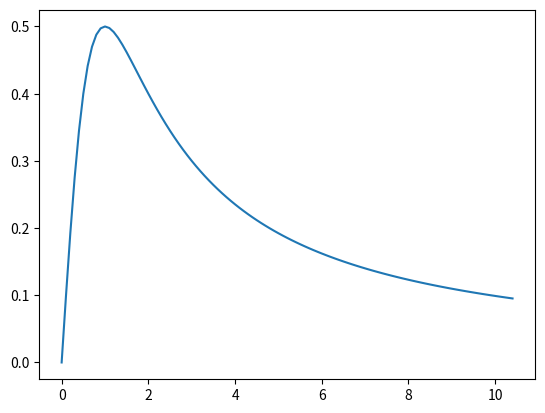

Source code (Python): (Note: this script raises an exception after producing the figure.)
from scipy.integrate import odeint
import matplotlib.pyplot as plt
from numpy import arange
dy=lambda y,x: 1/(1+x**2)-2*y**2
x=arange(0,10.5,0.1)
sol=odeint(dy,0,x)
print("x={}\n对应的数值解y={}".format(x,sol.T))
plt.plot(x,sol)
plt.show()

import matplotlib.pyplot as plt
from scipy import linspace,exp
from scipy.integrate import odeint
import numpy as np
 
def fvdp(t,y):
    '''
    要把y看出一个向量，y = [dy0,dy1,dy2,...]分别表示y的n阶导，那么
    y[0]就是需要求解的函数，y[1]表示一阶导，y[2]表示二阶导，以此类推
    '''
    dy1 = y[1]      # y[1]=dy/dt，一阶导
    dy2 = 1000 * (1-y[0]**2) * y[1] - y[0]  
    # y[0]是最初始，也就是需要求解的函数
    # 注意返回的顺序是[一阶导， 二阶导]，这就形成了一阶微分方程组
    return [dy1,dy2] 
 
 
def solve_second_order_ode():
    '''
    求解二阶ODE
    '''
    x = arange(0,0.25,0.01)#给x规定范围
    y0 = [0.0, 2.0] # 初值条件
    # 初值[3.0, -5.0]表示y(0)=3,y'(0)=-5
    # 返回y，其中y[:,0]是y[0]的值，就是最终解，y[:,1]是y'(x)的值
    y = odeint(fvdp, y0, x, tfirst=True)
    
    y1, = plt.plot(x,y[:,0],label='y')
    y1_1, = plt.plot(x,y[:,1],label='y‘')             
    plt.legend(handles=[y1,y1_1])   #创建图例
    
    plt.show()
    
solve_second_order_ode()